Run: headless pygame with SDL's dummy video driver; simulated clock (each Clock.tick advances the game by its frame time, no real sleeping); random seed 0; keys injected as events and as key.get_pressed() state; no mouse input.
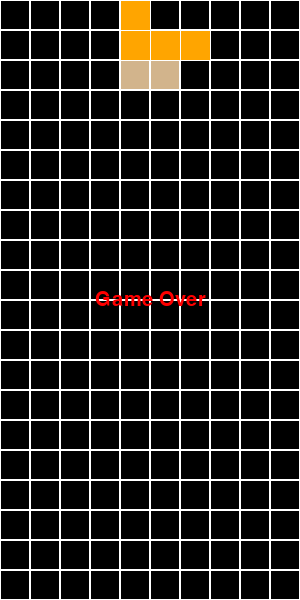
Frame 1 of 1 · flips 1–60 · no input (game ended)

The pygame program that drew these frames:

import pygame
import random

# Initialize pygame
pygame.init()

# Define constants
SCREEN_WIDTH = 300
SCREEN_HEIGHT = 600
GRID_SIZE = 30
GRID_WIDTH = SCREEN_WIDTH // GRID_SIZE
GRID_HEIGHT = SCREEN_HEIGHT // GRID_SIZE

# Colors
WHITE = (255, 255, 255)
BLUE = (0, 0, 255)
CYAN = (0, 255, 255)
ORANGE = (255, 165, 0)
YELLOW = (255, 255, 0)
GREEN = (0, 255, 0)
RED = (255, 0, 0)
PURPLE = (128, 0, 128)
TAN = (210, 180, 140)

# Tetrimino shapes
SHAPES = [
    [[1, 1, 1, 1]],  # I
    [[1, 1], [1, 1]],  # O
    [[0, 1, 0], [1, 1, 1]],  # T
    [[1, 0, 0], [1, 1, 1]],  # L
    [[0, 0, 1], [1, 1, 1]],  # J
    [[1, 1, 0], [0, 1, 1]],  # S
    [[0, 1, 1], [1, 1, 0]],  # Z
]

SHAPE_COLORS = [CYAN, YELLOW, PURPLE, ORANGE, RED, GREEN, TAN]

# Initialize screen
screen = pygame.display.set_mode((SCREEN_WIDTH, SCREEN_HEIGHT))
pygame.display.set_caption("Tetris")

# Game variables
clock = pygame.time.Clock()
game_over = False
current_piece = None
piece_x, piece_y = 0, 0
board = [[0] * GRID_WIDTH for _ in range(GRID_HEIGHT)]

def draw_grid():
    """Draw the grid lines on the screen."""
    for x in range(0, SCREEN_WIDTH, GRID_SIZE):
        pygame.draw.line(screen, WHITE, (x, 0), (x, SCREEN_HEIGHT))
    for y in range(0, SCREEN_HEIGHT, GRID_SIZE):
        pygame.draw.line(screen, WHITE, (0, y), (SCREEN_WIDTH, y))

def draw_board():
    """Draw the current state of the game board."""
    for y in range(GRID_HEIGHT):
        for x in range(GRID_WIDTH):
            if board[y][x]:
                pygame.draw.rect(screen, board[y][x], (x * GRID_SIZE, y * GRID_SIZE, GRID_SIZE, GRID_SIZE))
            pygame.draw.rect(screen, WHITE, (x * GRID_SIZE, y * GRID_SIZE, GRID_SIZE, GRID_SIZE), 1)

def draw_piece(piece, color, offset_x, offset_y):
    """Draw the current piece on the board."""
    for y, row in enumerate(piece):
        for x, cell in enumerate(row):
            if cell:
                pygame.draw.rect(screen, color, ((offset_x + x) * GRID_SIZE, (offset_y + y) * GRID_SIZE, GRID_SIZE, GRID_SIZE))

def check_collision(piece, offset_x, offset_y):
    """Check if the piece collides with the walls or other pieces."""
    for y, row in enumerate(piece):
        for x, cell in enumerate(row):
            if cell:
                px, py = offset_x + x, offset_y + y
                if px < 0 or px >= GRID_WIDTH or py >= GRID_HEIGHT or board[py][px]:
                    #print("Hello")
                    return True
    return False

def clear_lines():
    """Clear any completed lines."""
    global board
    new_board = [row for row in board if any(cell == 0 for cell in row)]  # Keep non-full rows
    lines_cleared = GRID_HEIGHT - len(new_board)
    new_board = [[0] * GRID_WIDTH for _ in range(lines_cleared)] + new_board
    board = new_board
    print("did I clear anything1")
    return lines_cleared

def rotate_piece(piece):
    """Rotate the piece 90 degrees."""
    return [list(row) for row in zip(*piece[::-1])]

def drop_piece():
    """Move the current piece down by one row."""
    global piece_y
    if not check_collision(current_piece, piece_x, piece_y + 1):
        piece_y += 1
        print("the piece has dropped")
    else:
        place_piece()
        print("I am starting to drop")
        return True
    return False

def place_piece():
    """Place the piece on the board and create a new piece."""
    global piece_x, piece_y, current_piece
    for y, row in enumerate(current_piece):
        for x, cell in enumerate(row):
            if cell:
                board[piece_y + y][piece_x + x] = SHAPE_COLORS[SHAPES.index(current_piece)]
    current_piece = random.choice(SHAPES)
    piece_x = GRID_WIDTH // 2 - len(current_piece[0]) // 2
    piece_y = 0
    if check_collision(current_piece, piece_x, piece_y):
        print("I reached this line of code gameover")
        return True  # Game over if the new piece collides immediately
    print("game did not end once")
    return False

def handle_input():
    """Handle user input for moving and rotating the piece."""
    global piece_x, piece_y, current_piece
    keys = pygame.key.get_pressed()
    if keys[pygame.K_LEFT]:
        if not check_collision(current_piece, piece_x - 1, piece_y):
            piece_x -= 1
    if keys[pygame.K_RIGHT]:
        if not check_collision(current_piece, piece_x + 1, piece_y):
            piece_x += 1
    if keys[pygame.K_DOWN]:
        drop_piece()
    if keys[pygame.K_UP]:
        rotated = rotate_piece(current_piece)
        if not check_collision(rotated, piece_x, piece_y):
            current_piece = rotated

def main():
    """Main game loop."""
    global game_over, current_piece, piece_x, piece_y

    current_piece = random.choice(SHAPES)
    piece_x = GRID_WIDTH // 2 - len(current_piece[0]) // 2
    piece_y = 0

    while not game_over:
        print("the game isnt over yet")
        screen.fill((0, 0, 0))  # Clear screen

        handle_input()  # Handle user inputs

        # Try to drop the piece automatically
        if not drop_piece():
            print("piece did not drop down")
            game_over = place_piece()

        clear_lines()  # Clear any full lines

        draw_board()  # Draw the game board
        draw_piece(current_piece, SHAPE_COLORS[SHAPES.index(current_piece)], piece_x, piece_y)
        print("123")
        draw_grid()  # Draw the grid

        pygame.display.flip()  # Update the screen
        clock.tick(60)  # Control game speed

    # Game over screen
    font = pygame.font.SysFont('Arial', 30)
    text = font.render("Game Over", True, (255, 0, 0))
    screen.blit(text, (SCREEN_WIDTH // 2 - text.get_width() // 2, SCREEN_HEIGHT // 2 - text.get_height() // 2))
    pygame.display.flip()
    pygame.time.wait(60000)  # Wait for 2 seconds before closing
    pygame.quit()

if __name__ == "__main__":
    main()
